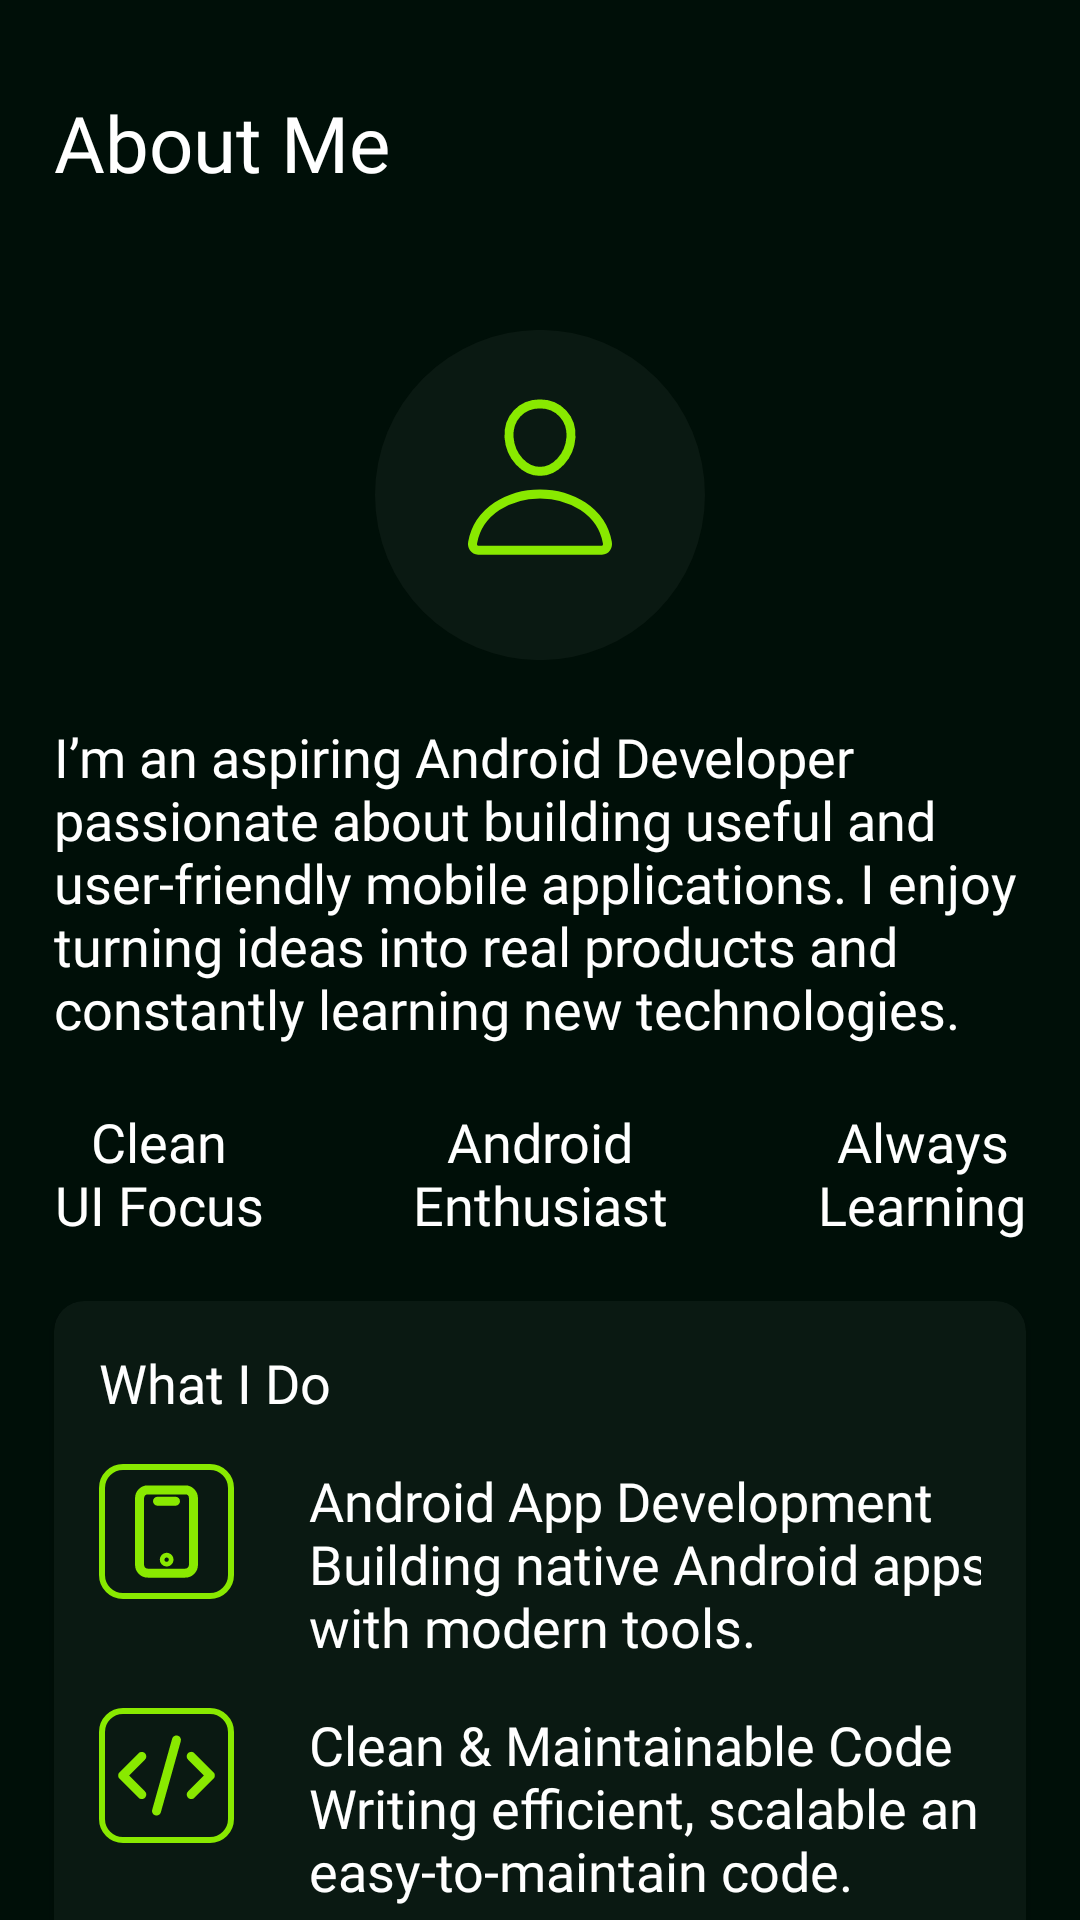

Layout XML and referenced resources for this Android screen:
<!-- AndroidManifest.xml: application theme Theme.Project1 -->
<!-- res/layout/section_home.xml -->
<?xml version="1.0" encoding="utf-8"?>
<androidx.constraintlayout.widget.ConstraintLayout xmlns:android="http://schemas.android.com/apk/res/android"
    xmlns:app="http://schemas.android.com/apk/res-auto"
    android:id="@+id/home_section_container"
    android:layout_width="match_parent"
    android:layout_height="match_parent"
    android:background="@color/night">

    <androidx.constraintlayout.widget.Guideline
        android:id="@+id/guideline1"
        android:layout_width="wrap_content"
        android:layout_height="wrap_content"
        android:orientation="vertical"
        app:layout_constraintGuide_percent="0.05" />

    <TextView
        android:id="@+id/label_about_me"
        style="@style/Custom_Label_Text"
        android:text="@string/Label_About_Me"
        app:layout_constraintEnd_toEndOf="@id/guideline2"
        app:layout_constraintStart_toStartOf="@id/guideline1"
        app:layout_constraintTop_toTopOf="parent" />

    <ImageView
        android:id="@+id/profile_icon"
        android:layout_width="wrap_content"
        android:layout_height="wrap_content"
        android:layout_marginTop="30dp"
        android:contentDescription="@string/icons"
        android:src="@drawable/icon_person"
        app:layout_constraintEnd_toEndOf="@+id/guideline2"
        app:layout_constraintStart_toStartOf="@+id/guideline1"
        app:layout_constraintTop_toBottomOf="@id/label_about_me" />

    <TextView
        android:id="@+id/about"
        android:layout_width="0dp"
        android:layout_height="wrap_content"
        android:layout_marginTop="20dp"
        android:fontFamily="@font/montserrat"
        android:justificationMode="inter_character"
        android:text="@string/About"
        android:textColor="@color/text_color1"
        android:textSize="18sp"
        app:layout_constraintEnd_toStartOf="@+id/guideline2"
        app:layout_constraintStart_toStartOf="@+id/guideline1"
        app:layout_constraintTop_toBottomOf="@id/profile_icon"
        app:layout_constraintWidth_max="600dp" />

    <TextView
        android:id="@+id/highlight1"
        android:layout_width="wrap_content"
        android:layout_height="wrap_content"
        android:layout_marginTop="20dp"
        android:fontFamily="@font/montserrat_medium"
        android:text="@string/Clean_UI"
        android:textAlignment="center"
        android:textColor="@color/text_color1"
        android:textSize="18sp"
        app:layout_constraintStart_toStartOf="@+id/card_view"
        app:layout_constraintTop_toBottomOf="@id/about" />

    <TextView
        android:id="@+id/highlight2"
        android:layout_width="wrap_content"
        android:layout_height="wrap_content"
        android:layout_marginTop="20dp"
        android:fontFamily="@font/montserrat_medium"
        android:text="@string/Android_Enthusiast"
        android:textAlignment="center"
        android:textColor="@color/text_color1"
        android:textSize="18sp"
        app:layout_constraintEnd_toStartOf="@+id/guideline2"
        app:layout_constraintStart_toEndOf="@id/guideline1"
        app:layout_constraintTop_toBottomOf="@id/about" />

    <TextView
        android:id="@+id/highlight3"
        android:layout_width="wrap_content"
        android:layout_height="wrap_content"
        android:layout_marginTop="20dp"
        android:fontFamily="@font/montserrat_medium"
        android:text="@string/Always_Learning"
        android:textAlignment="center"
        android:textColor="@color/text_color1"
        android:textSize="18sp"
        app:layout_constraintEnd_toEndOf="@+id/card_view"
        app:layout_constraintTop_toBottomOf="@id/about" />

    <androidx.cardview.widget.CardView
        android:id="@+id/card_view"
        android:layout_width="0dp"
        android:layout_height="wrap_content"
        android:layout_marginTop="20dp"
        app:cardBackgroundColor="@color/card_background"
        app:cardCornerRadius="10dp"
        app:layout_constraintEnd_toStartOf="@+id/guideline2"
        app:layout_constraintStart_toStartOf="@+id/guideline1"
        app:layout_constraintTop_toBottomOf="@id/highlight2"
        app:layout_constraintWidth_max="600dp">

        <androidx.constraintlayout.widget.ConstraintLayout
            android:layout_width="match_parent"
            android:layout_height="wrap_content"
            android:padding="15dp">

            <TextView
                android:id="@+id/what_IDo"
                android:layout_width="wrap_content"
                android:layout_height="wrap_content"
                android:fontFamily="@font/montserrat_bold"
                android:text="@string/What_I_Do"
                android:textColor="@color/text_color1"
                android:textSize="18sp"
                app:layout_constraintStart_toStartOf="parent"
                app:layout_constraintTop_toTopOf="parent" />

            <ImageView
                android:id="@+id/icon_mobile"
                android:layout_width="wrap_content"
                android:layout_height="wrap_content"
                android:layout_marginTop="15dp"
                android:contentDescription="@string/icons"
                android:src="@drawable/icon_mobile"
                app:layout_constraintEnd_toStartOf="@id/android_app_dev"
                app:layout_constraintStart_toStartOf="parent"
                app:layout_constraintTop_toBottomOf="@id/what_IDo" />

            <TextView
                android:id="@+id/android_app_dev"
                android:layout_width="wrap_content"
                android:layout_height="wrap_content"
                android:layout_marginStart="25dp"
                android:layout_marginTop="15dp"
                android:fontFamily="@font/montserrat"
                android:text="@string/Android_App_Dev"
                android:textColor="@color/text_color1"
                android:textSize="18sp"
                app:layout_constraintStart_toEndOf="@id/icon_mobile"
                app:layout_constraintTop_toBottomOf="@id/what_IDo" />

            <ImageView
                android:id="@+id/icon_code1"
                android:layout_width="wrap_content"
                android:layout_height="wrap_content"
                android:layout_marginTop="15dp"
                android:contentDescription="@string/icons"
                android:src="@drawable/icon_code"
                app:layout_constraintEnd_toStartOf="@id/clean_code"
                app:layout_constraintStart_toStartOf="parent"
                app:layout_constraintTop_toBottomOf="@id/android_app_dev" />

            <TextView
                android:id="@+id/clean_code"
                android:layout_width="wrap_content"
                android:layout_height="wrap_content"
                android:layout_marginStart="25dp"
                android:layout_marginTop="15dp"
                android:fontFamily="@font/montserrat"
                android:text="@string/Clean_Code"
                android:textColor="@color/text_color1"
                android:textSize="18sp"
                app:layout_constraintStart_toEndOf="@id/icon_code1"
                app:layout_constraintTop_toBottomOf="@id/android_app_dev" />

            <ImageView
                android:id="@+id/icon_bulb"
                android:layout_width="wrap_content"
                android:layout_height="wrap_content"
                android:layout_marginTop="15dp"
                android:contentDescription="@string/icons"
                android:src="@drawable/icon_bulb"
                app:layout_constraintEnd_toStartOf="@id/problem_solving"
                app:layout_constraintStart_toStartOf="parent"
                app:layout_constraintTop_toBottomOf="@id/clean_code" />

            <TextView
                android:id="@+id/problem_solving"
                android:layout_width="wrap_content"
                android:layout_height="wrap_content"
                android:layout_marginStart="25dp"
                android:layout_marginTop="15dp"
                android:fontFamily="@font/montserrat"
                android:text="@string/Problem_Solving"
                android:textColor="@color/text_color1"
                android:textSize="18sp"
                app:layout_constraintStart_toEndOf="@id/icon_bulb"
                app:layout_constraintTop_toBottomOf="@id/clean_code" />

        </androidx.constraintlayout.widget.ConstraintLayout>

    </androidx.cardview.widget.CardView>

    <androidx.constraintlayout.widget.Guideline
        android:id="@+id/guideline2"
        android:layout_width="wrap_content"
        android:layout_height="wrap_content"
        android:orientation="vertical"
        app:layout_constraintGuide_percent="0.95" />

</androidx.constraintlayout.widget.ConstraintLayout>
<!-- resources referenced by this layout -->
<resources>
  <color name="card_background">@color/night_shade1</color>
  <color name="night">#000F08</color>
  <color name="text_color1">@color/white</color>
  <!-- drawable icon_person (drawable) -->
  <vector xmlns:android="http://schemas.android.com/apk/res/android"
      android:width="110dp"
      android:height="110dp"
      android:viewportWidth="110"
      android:viewportHeight="110">
    <path
        android:pathData="M55,55m-55,0a55,55 0,1 1,110 0a55,55 0,1 1,-110 0"
        android:fillColor="#0A1912"/>
    <path
        android:pathData="M65.31,35.88C64.85,42.07 60.16,47.13 55,47.13C49.84,47.13 45.14,42.07 44.69,35.88C44.22,29.43 48.79,24.63 55,24.63C61.21,24.63 65.78,29.55 65.31,35.88Z"
        android:strokeLineJoin="round"
        android:strokeWidth="3"
        android:fillColor="#00000000"
        android:strokeColor="#89E900"
        android:strokeLineCap="round"/>
    <path
        android:pathData="M55,54.63C44.8,54.63 34.46,60.25 32.54,70.87C32.31,72.15 33.04,73.38 34.38,73.38H75.63C76.97,73.38 77.69,72.15 77.46,70.87C75.54,60.25 65.2,54.63 55,54.63Z"
        android:strokeWidth="3"
        android:fillColor="#00000000"
        android:strokeColor="#89E900"/>
  </vector>
  <string name="About">I’m an aspiring Android Developer passionate about building useful and  user-friendly mobile applications. I enjoy turning ideas into real products and constantly learning new technologies. </string>
  <string name="Always_Learning">Always\nLearning</string>
  <string name="Android_App_Dev">Android App Development\nBuilding native Android apps\nwith modern tools.</string>
  <string name="Android_Enthusiast">Android\nEnthusiast</string>
  <string name="Clean_Code">Clean &amp; Maintainable Code\nWriting efficient, scalable and\neasy-to-maintain code.</string>
  <string name="Clean_UI">Clean\nUI Focus</string>
  <string name="Label_About_Me">About Me</string>
  <string name="Problem_Solving">Problem Solving\nSolving real-world problems\nwith creative solutions.</string>
  <string name="What_I_Do">What I Do</string>
  <string name="icons">Icons</string>
  <style name="Custom_Label_Text">
          <item name="android:layout_width">0dp</item>
          <item name="android:layout_height">wrap_content</item>
          <item name="android:layout_marginTop">30dp</item>
          <item name="android:fontFamily">@font/montserrat_black</item>
          <item name="android:paddingBottom">15dp</item>
          <item name="android:textColor">@color/text_color1</item>
          <item name="android:textSize">26sp</item>
          <item name="layout_constraintWidth_max">600dp</item>
      </style>
  <style name="Theme.Project1" parent="Base.Theme.Project1" />
  <color name="night_shade1">#0A1912</color>
  <color name="white">#FFFFFF</color>
  <color name="icon">@color/kiwi</color>
  <style name="Base.Theme.Project1" parent="Theme.Material3.DayNight.NoActionBar">
          
          
      </style>
  <color name="kiwi">#89E900</color>
</resources>
